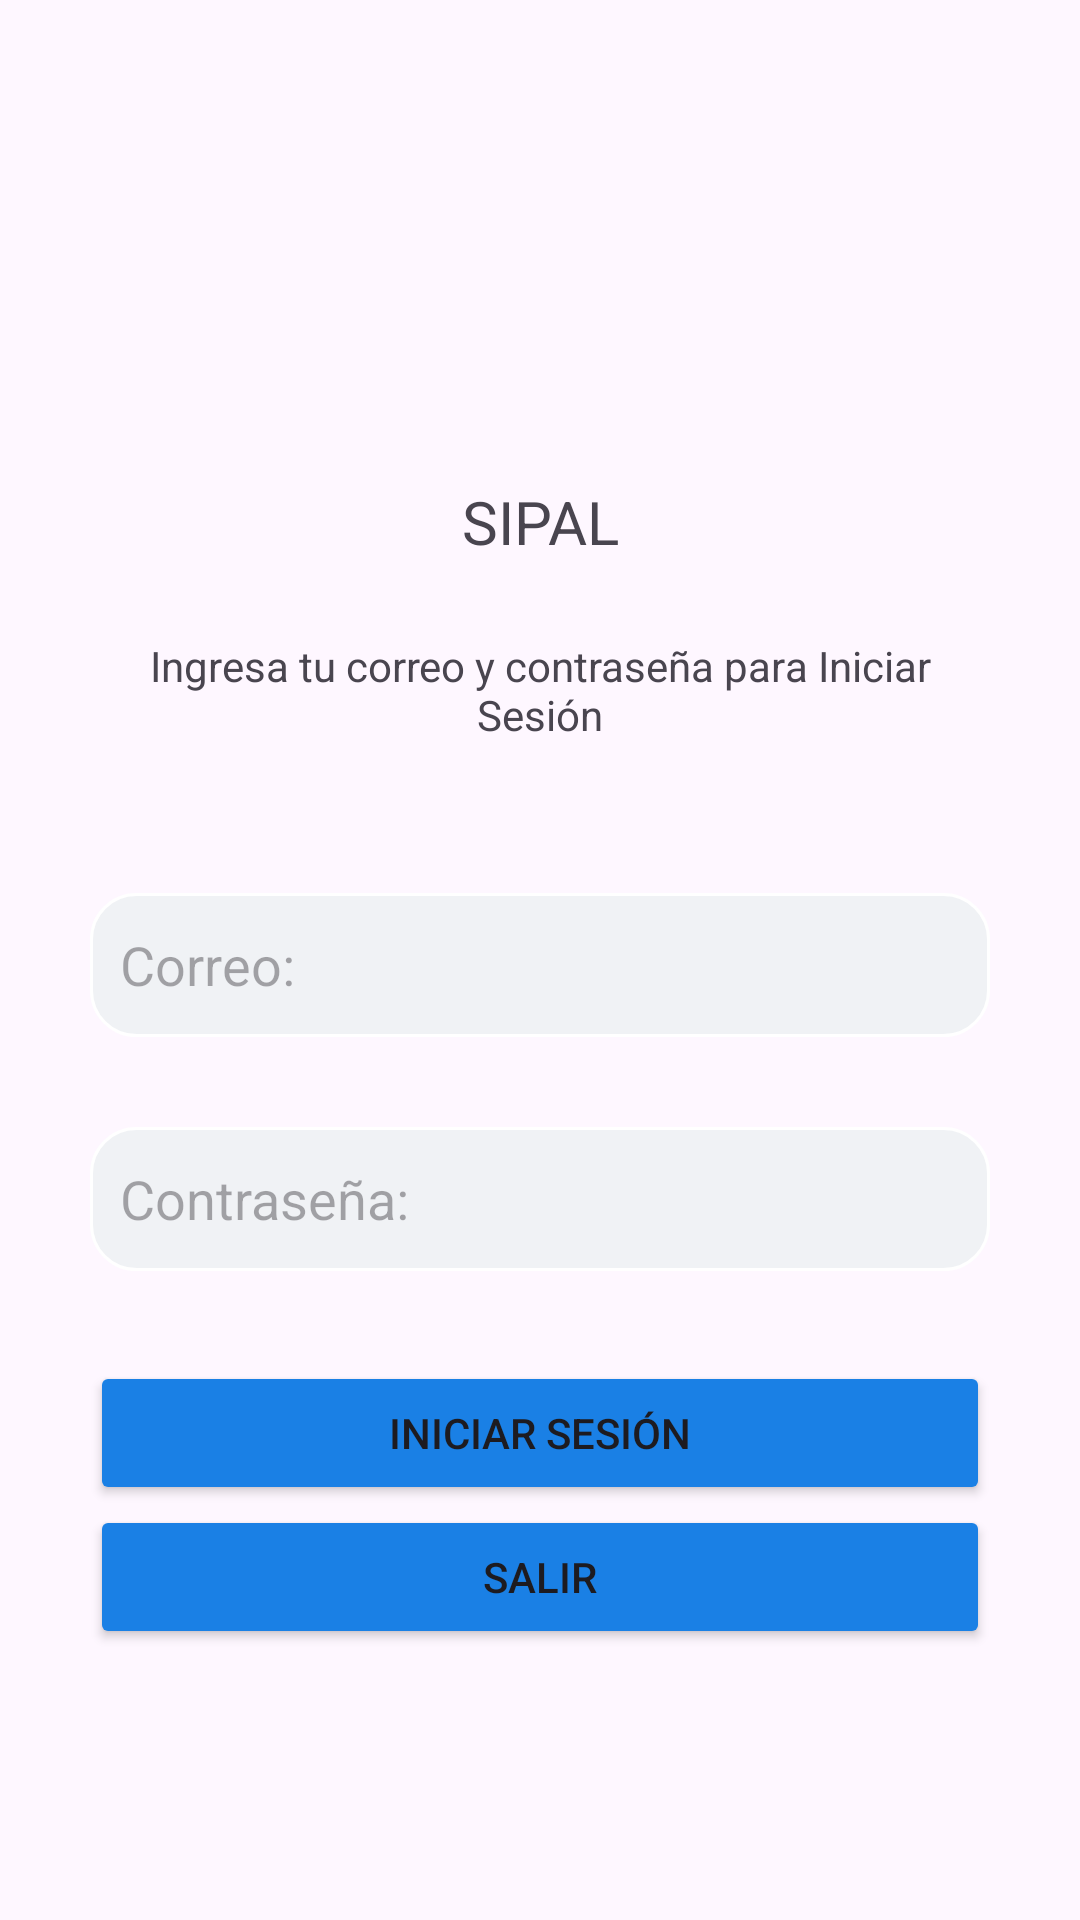

Write the Android layout XML for this screen, with the resource values it uses.
<!-- AndroidManifest.xml: application theme Theme.Pantallas_sipal -->
<!-- res/layout/activity_main.xml -->
<?xml version="1.0" encoding="utf-8"?>
<androidx.constraintlayout.widget.ConstraintLayout xmlns:android="http://schemas.android.com/apk/res/android"
    xmlns:app="http://schemas.android.com/apk/res-auto"
    xmlns:tools="http://schemas.android.com/tools"
    android:id="@+id/main"
    android:layout_width="match_parent"
    android:layout_height="match_parent"
    android:backgroundTint="#2196F3"
    tools:context=".MainActivity">

    <LinearLayout
        android:layout_width="300dp"
        android:layout_height="wrap_content"
        android:orientation="vertical"
        app:layout_constraintBottom_toBottomOf="parent"
        app:layout_constraintEnd_toEndOf="parent"
        app:layout_constraintStart_toStartOf="parent"
        app:layout_constraintTop_toTopOf="parent">

        <ImageView
            android:id="@+id/imgLogo"
            android:layout_width="match_parent"
            android:layout_height="40dp"
            app:srcCompat="@drawable/pase_lista" />

        <TextView
            android:id="@+id/txtNombreSistema"
            android:layout_width="match_parent"
            android:layout_height="wrap_content"
            android:layout_marginTop="30dp"
            android:gravity="center"
            android:text="SIPAL"
            android:textSize="20sp" />

        <TextView
            android:id="@+id/txtIngresa"
            android:layout_width="match_parent"
            android:layout_height="wrap_content"
            android:layout_marginTop="25dp"
            android:gravity="center"
            android:text="Ingresa tu correo y contraseña para Iniciar Sesión" />

        <EditText
            android:id="@+id/edtCorreo"
            android:layout_width="match_parent"
            android:layout_height="48dp"
            android:layout_marginTop="50dp"
            android:background="@drawable/rounded_edittext"
            android:ems="10"
            android:hint="Correo: "
            android:inputType="text" />

        <EditText
            android:id="@+id/edtContraseña"
            android:layout_width="match_parent"
            android:layout_height="48dp"
            android:layout_marginTop="30dp"
            android:background="@drawable/rounded_edittext"
            android:ems="10"
            android:hint="Contraseña:"
            android:inputType="text" />

        <Button
            android:id="@+id/btnIniciarSesion"
            android:layout_width="match_parent"
            android:layout_height="wrap_content"
            android:layout_marginTop="30dp"
            android:backgroundTint="@color/blue"
            android:text="Iniciar Sesión" />

        <Button
            android:id="@+id/btnSalir"
            android:layout_width="match_parent"
            android:layout_height="wrap_content"
            android:backgroundTint="@color/blue"
            android:text="Salir" />

    </LinearLayout>
</androidx.constraintlayout.widget.ConstraintLayout>
<!-- resources referenced by this layout -->
<resources>
  <color name="blue">#1A80E5</color>
  <!-- drawable rounded_edittext (drawable) -->
  <?xml version="1.0" encoding="utf-8"?>
  <shape xmlns:android="http://schemas.android.com/apk/res/android">
      <solid android:color="#F0F2F5" /> 
      <corners android:radius="15dp" /> 
      <stroke android:width="1dp" android:color="#FFFFFF" /> 
      <padding android:left="10dp" android:top="10dp" android:right="10dp" android:bottom="10dp" />
  </shape>
  <style name="Theme.Pantallas_sipal" parent="Base.Theme.Pantallas_sipal" />
  <style name="Base.Theme.Pantallas_sipal" parent="Theme.Material3.DayNight.NoActionBar">
          
          
      </style>
</resources>
